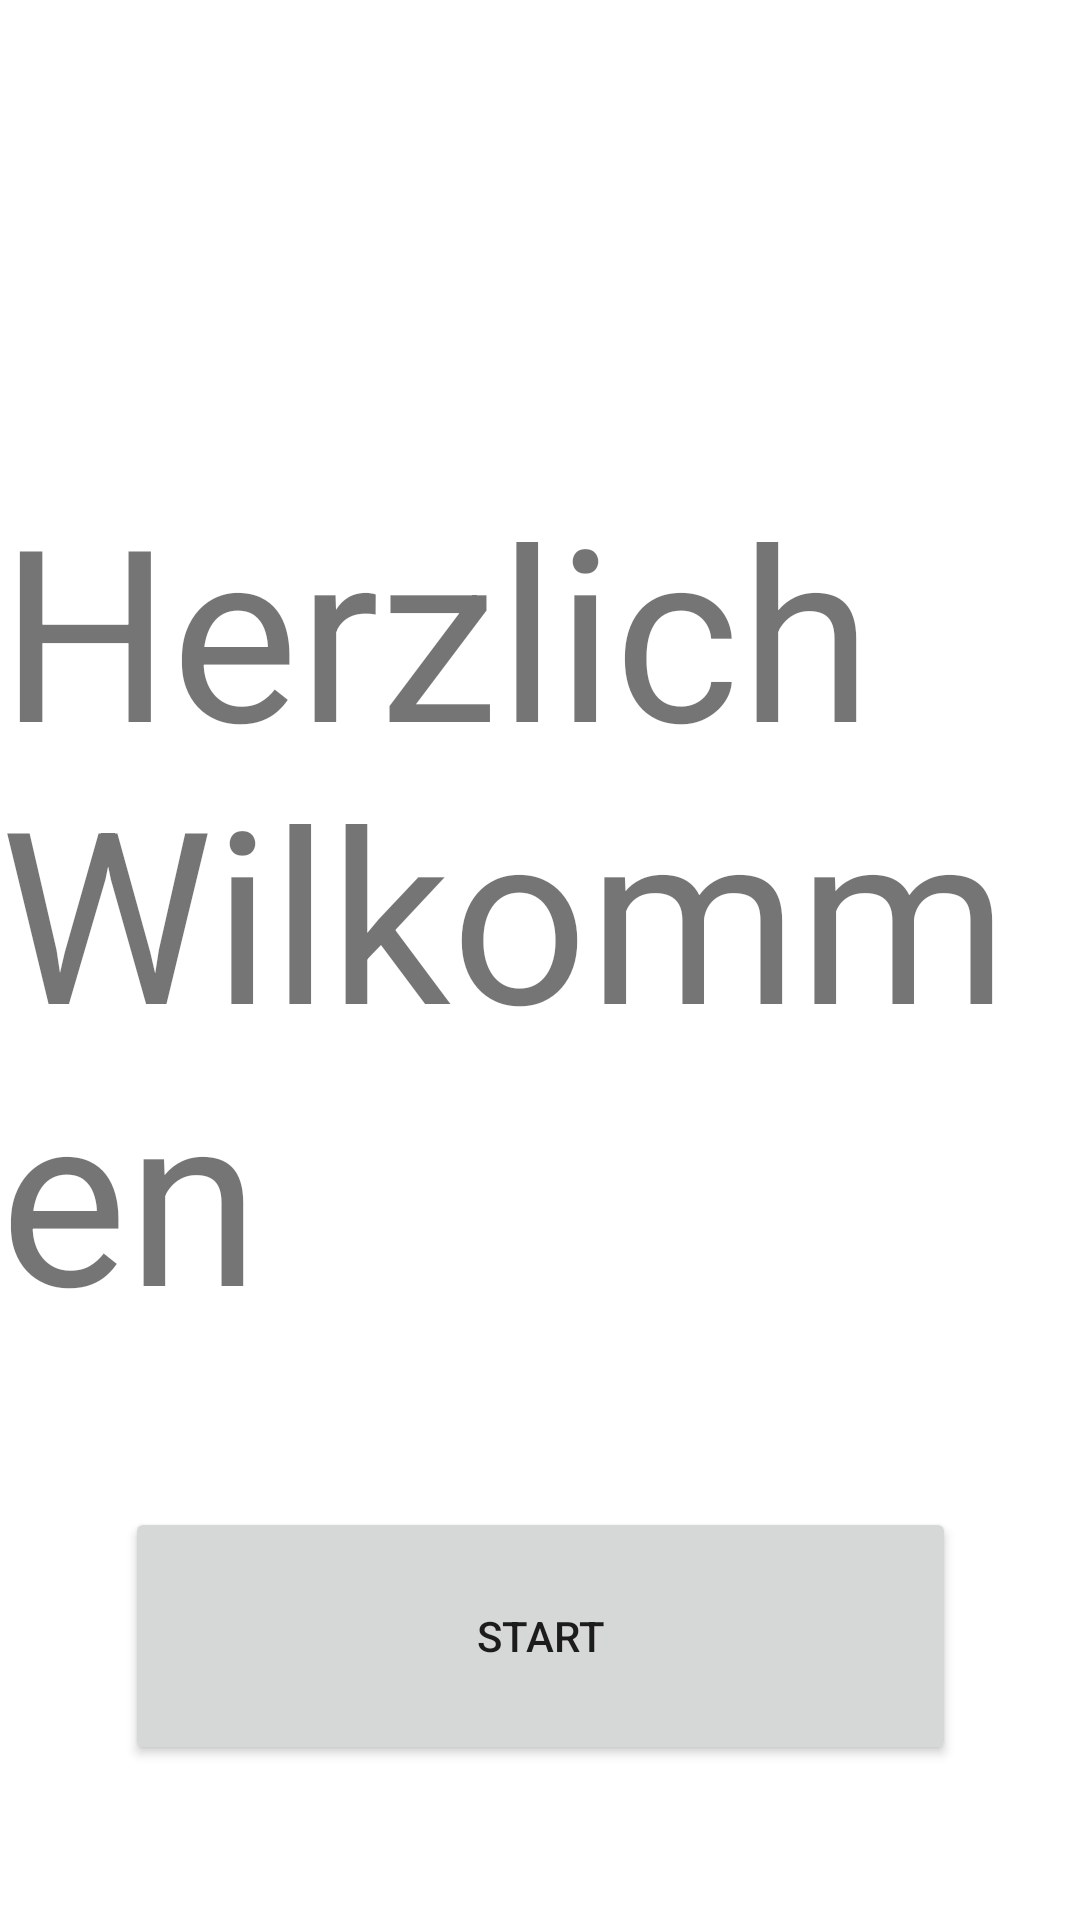

Reconstruct the res/layout file that produces this screen, plus the resources it refers to.
<!-- AndroidManifest.xml: application theme Theme.ScrumMaster -->
<!-- res/layout/activity_moderation_daily_start_activity.xml -->
<?xml version="1.0" encoding="utf-8"?>
<androidx.constraintlayout.widget.ConstraintLayout xmlns:android="http://schemas.android.com/apk/res/android"
    xmlns:app="http://schemas.android.com/apk/res-auto"
    xmlns:tools="http://schemas.android.com/tools"
    android:layout_width="match_parent"
    android:layout_height="match_parent"
    tools:context=".activity.ModerationDailyStartActivity">
    <TextView
        android:id="@+id/welcomedaily"
        android:layout_width="wrap_content"
        android:layout_height="wrap_content"
        android:layout_marginTop="156dp"
        android:text="Herzlich Wilkommen"
        android:textSize="80sp"
        app:layout_constraintEnd_toEndOf="parent"
        app:layout_constraintStart_toStartOf="parent"
        app:layout_constraintTop_toTopOf="parent" />

    <Button
        android:id="@+id/startmdaily"
        android:layout_width="277dp"
        android:layout_height="86dp"
        android:text="Start"
        app:layout_constraintBottom_toBottomOf="parent"
        app:layout_constraintEnd_toEndOf="parent"
        app:layout_constraintStart_toStartOf="parent"
        app:layout_constraintTop_toBottomOf="@+id/welcomedaily" />
</androidx.constraintlayout.widget.ConstraintLayout>
<!-- resources referenced by this layout -->
<resources>
  <style name="Theme.ScrumMaster" parent="Theme.MaterialComponents.DayNight.DarkActionBar">
          
          <item name="colorPrimary">@color/purple_500</item>
          <item name="colorPrimaryVariant">@color/purple_700</item>
          <item name="colorOnPrimary">@color/white</item>
          
          <item name="colorSecondary">@color/teal_200</item>
          <item name="colorSecondaryVariant">@color/teal_700</item>
          <item name="colorOnSecondary">@color/black</item>
          
          <item name="android:statusBarColor" tools:targetApi="l">?attr/colorPrimaryVariant</item>
          
      </style>
  <color name="purple_500">#FF6200EE</color>
  <color name="purple_700">#FF3700B3</color>
  <color name="white">#FFFFFFFF</color>
  <color name="teal_200">#FF03DAC5</color>
  <color name="teal_700">#FF018786</color>
  <color name="black">#FF000000</color>
</resources>
